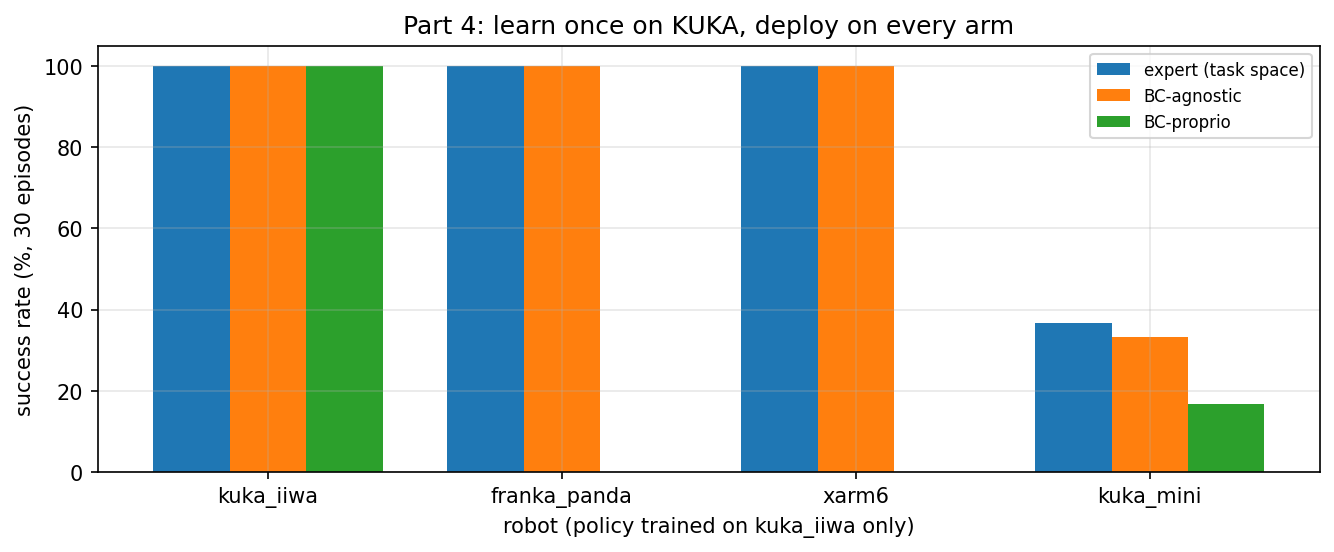

Data behind this chart, as committed beside it:
robot, expert_pct, bc_agnostic_pct, bc_proprio_pct
kuka_iiwa, 100.0, 100.0, 100.0
franka_panda, 100.0, 100.0, 0.0
xarm6, 100.0, 100.0, 0.0
kuka_mini, 36.7, 33.3, 16.7
